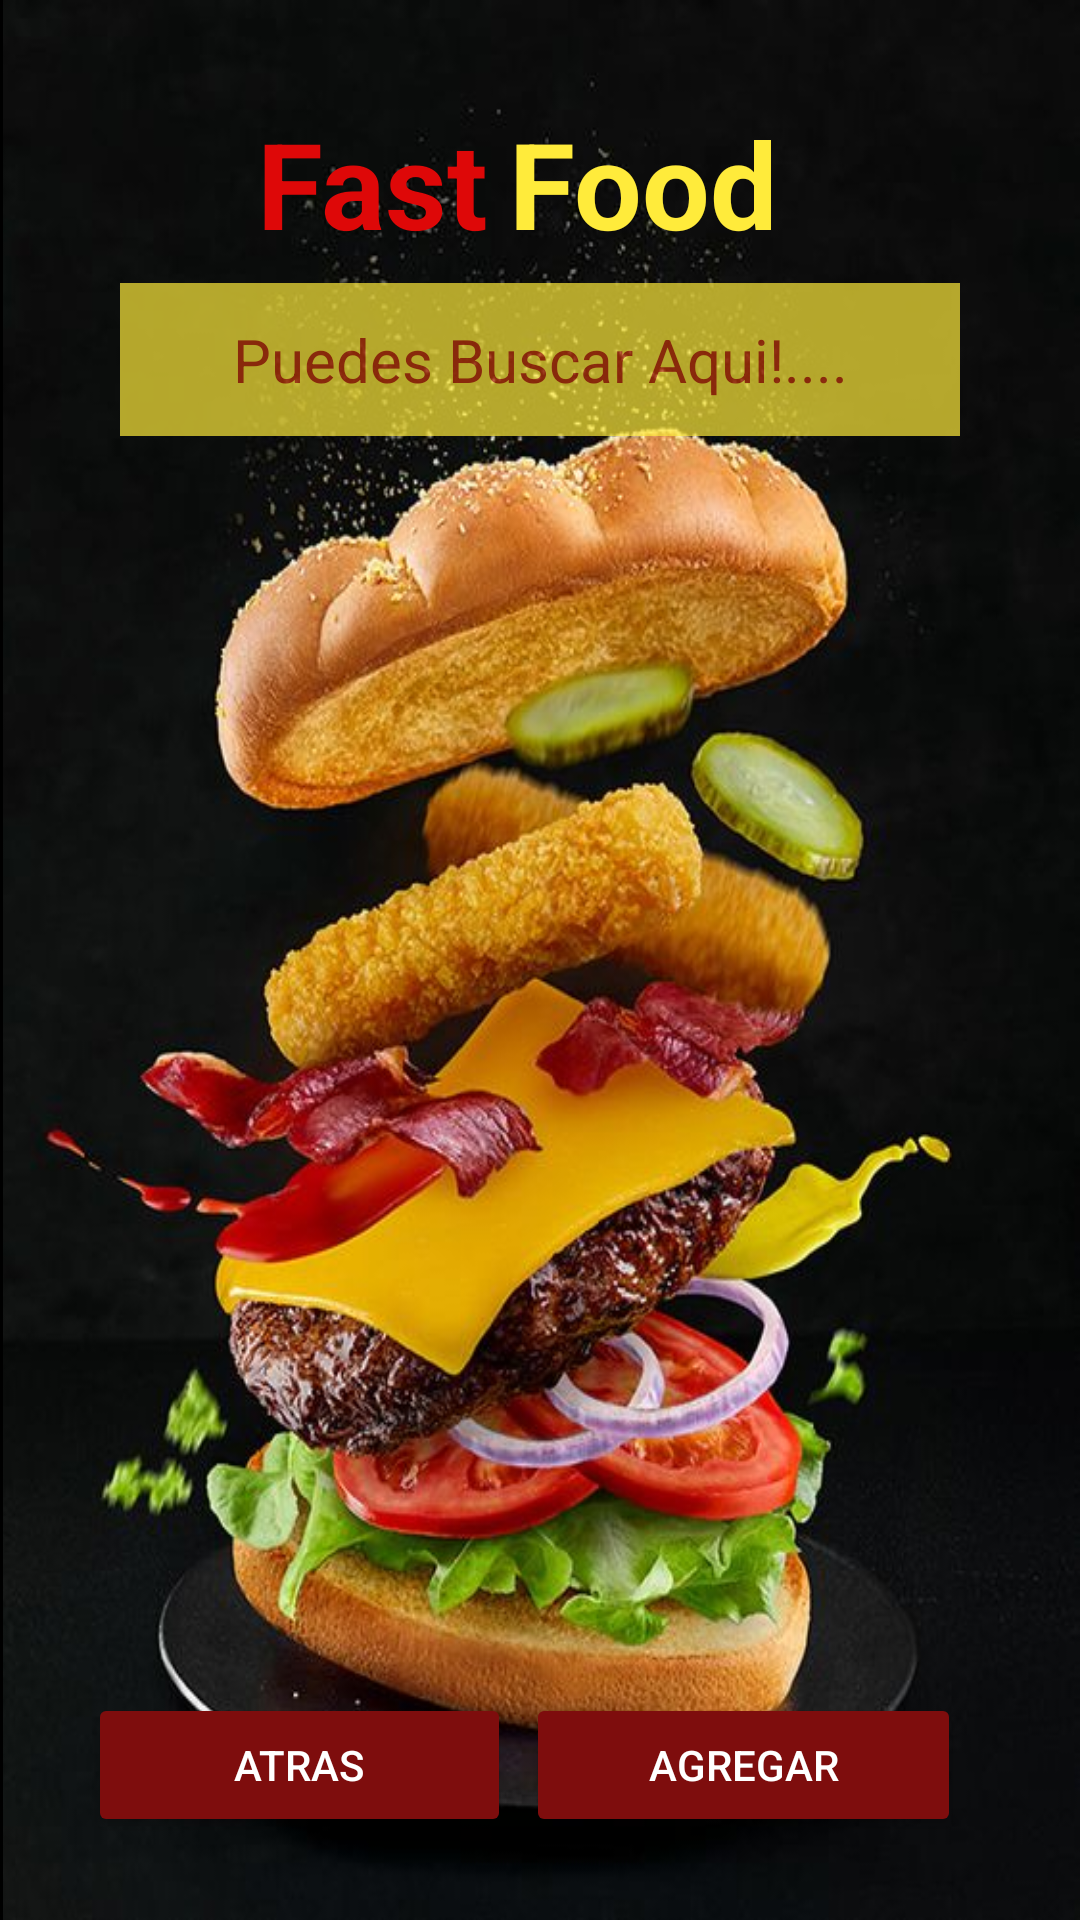

Here is an Android app screen rendered from its layout file. Give the layout XML and the strings, colors and styles it references.
<!-- AndroidManifest.xml: application theme Theme.Food -->
<!-- res/layout/listadeproductos.xml -->
<?xml version="1.0" encoding="utf-8"?>
<androidx.constraintlayout.widget.ConstraintLayout xmlns:android="http://schemas.android.com/apk/res/android"
    xmlns:app="http://schemas.android.com/apk/res-auto"
    xmlns:tools="http://schemas.android.com/tools"
    android:layout_width="match_parent"
    android:layout_height="match_parent"
    android:background="@drawable/hambuesafondo">

    <LinearLayout
        android:id="@+id/title_fastfood"
        android:layout_width="202dp"
        android:layout_height="60dp"
        android:orientation="horizontal"
        app:layout_constraintBottom_toBottomOf="parent"
        app:layout_constraintEnd_toEndOf="parent"
        app:layout_constraintHorizontal_bias="0.497"
        app:layout_constraintStart_toStartOf="parent"
        app:layout_constraintTop_toTopOf="parent"
        app:layout_constraintVertical_bias="0.059">

        <TextView
            android:id="@+id/text_fast"
            android:layout_width="91dp"
            android:layout_height="match_parent"
            android:text="Fast"
            android:textAlignment="center"
            android:textColor="#FFDE0808"
            android:textSize="40sp"
            android:textStyle="bold" />

        <TextView
            android:id="@+id/text_food"
            android:layout_width="wrap_content"
            android:layout_height="match_parent"
            android:text="Food"
            android:textAlignment="center"
            android:textColor="#FFEB3B"
            android:textSize="40sp"
            android:textStyle="bold" />
    </LinearLayout>

    <EditText
        android:id="@+id/searchView2"
        android:layout_width="280dp"
        android:layout_height="51dp"
        android:alpha="0.7"
        android:background="#FFEB3B"
        android:fontFamily="sans-serif"
        android:gravity="center"
        android:hint="Puedes Buscar Aqui!...."
        android:textColor="@color/white"
        android:textColorHint="#BF360C"
        android:textSize="20dp"
        app:layout_constraintBottom_toBottomOf="parent"
        app:layout_constraintEnd_toEndOf="parent"
        app:layout_constraintStart_toStartOf="parent"
        app:layout_constraintTop_toTopOf="parent"
        app:layout_constraintVertical_bias="0.16000003" />

























    <View
        android:id="@+id/view"
        android:layout_width="1dp"
        android:layout_height="match_parent"
        android:background="#000000"
        tools:ignore="MissingConstraints" />

    <HorizontalScrollView
        android:id="@+id/horizontalScrollView"
        android:layout_width="297dp"
        android:layout_height="353dp"
        android:layout_marginBottom="148dp"
        android:contentDescription="sc_h"
        app:layout_constraintBottom_toBottomOf="parent"
        app:layout_constraintEnd_toEndOf="parent"
        app:layout_constraintStart_toStartOf="parent"
        app:layout_constraintTop_toBottomOf="@+id/searchView2"
        app:layout_constraintVertical_bias="1.0"
        tools:ignore="MissingConstraints">

        <TableLayout
            android:id="@+id/tableLayout"
            android:layout_width="339dp"
            android:layout_height="370dp"
            android:layout_marginTop="20dp"
            android:background="#8045565E"
            app:layout_constraintEnd_toEndOf="parent"
            app:layout_constraintStart_toStartOf="parent"
            app:layout_constraintTop_toBottomOf="@+id/btn_FindTypeLocation"
            tools:ignore="MissingConstraints"></TableLayout>
    </HorizontalScrollView>

    <LinearLayout
        android:id="@+id/linea_botones"
        android:layout_width="300dp"
        android:layout_height="48dp"
        android:orientation="horizontal"
        android:textAlignment="center"
        app:layout_constraintBottom_toBottomOf="parent"
        app:layout_constraintEnd_toEndOf="parent"
        app:layout_constraintHorizontal_bias="0.487"
        app:layout_constraintStart_toStartOf="parent"
        app:layout_constraintTop_toTopOf="parent"
        app:layout_constraintVertical_bias="0.953">

        <Button
            android:id="@+id/btnBack"
            android:layout_width="141dp"
            android:layout_height="wrap_content"
            android:layout_marginEnd="5dp"
            android:backgroundTint="#7E0D0D"
            android:text="Atras"
            android:textAlignment="center"
            android:textColor="@color/white" />

        <Button
            android:id="@+id/btnAdd"
            android:layout_width="145dp"
            android:layout_height="wrap_content"
            android:layout_marginEnd="5dp"
            android:backgroundTint="#7E0D0D"
            android:text="Agregar"
            android:textAlignment="center"
            android:textColor="@color/white" />
    </LinearLayout>
</androidx.constraintlayout.widget.ConstraintLayout>
<!-- resources referenced by this layout -->
<resources>
  <color name="white">#FFFFFFFF</color>
  <!-- drawable hambuesafondo: jpg bitmap (drawable, 71568 bytes) -->
  <style name="Theme.Food" parent="Theme.MaterialComponents.DayNight.NoActionBar">
          
          <item name="colorPrimary">@color/purple_500</item>
          <item name="colorPrimaryVariant">@color/purple_700</item>
          <item name="colorOnPrimary">@color/white</item>
          
          <item name="colorSecondary">@color/teal_200</item>
          <item name="colorSecondaryVariant">@color/teal_700</item>
          <item name="colorOnSecondary">@color/black</item>
          
          <item name="android:statusBarColor">?attr/colorPrimaryVariant</item>
          
      </style>
  <color name="purple_500">#7E0D0D</color>
  <color name="purple_700">#FF3700B3</color>
  <color name="teal_200">#FF03DAC5</color>
  <color name="teal_700">#FF018786</color>
  <color name="black">#FF000000</color>
</resources>
